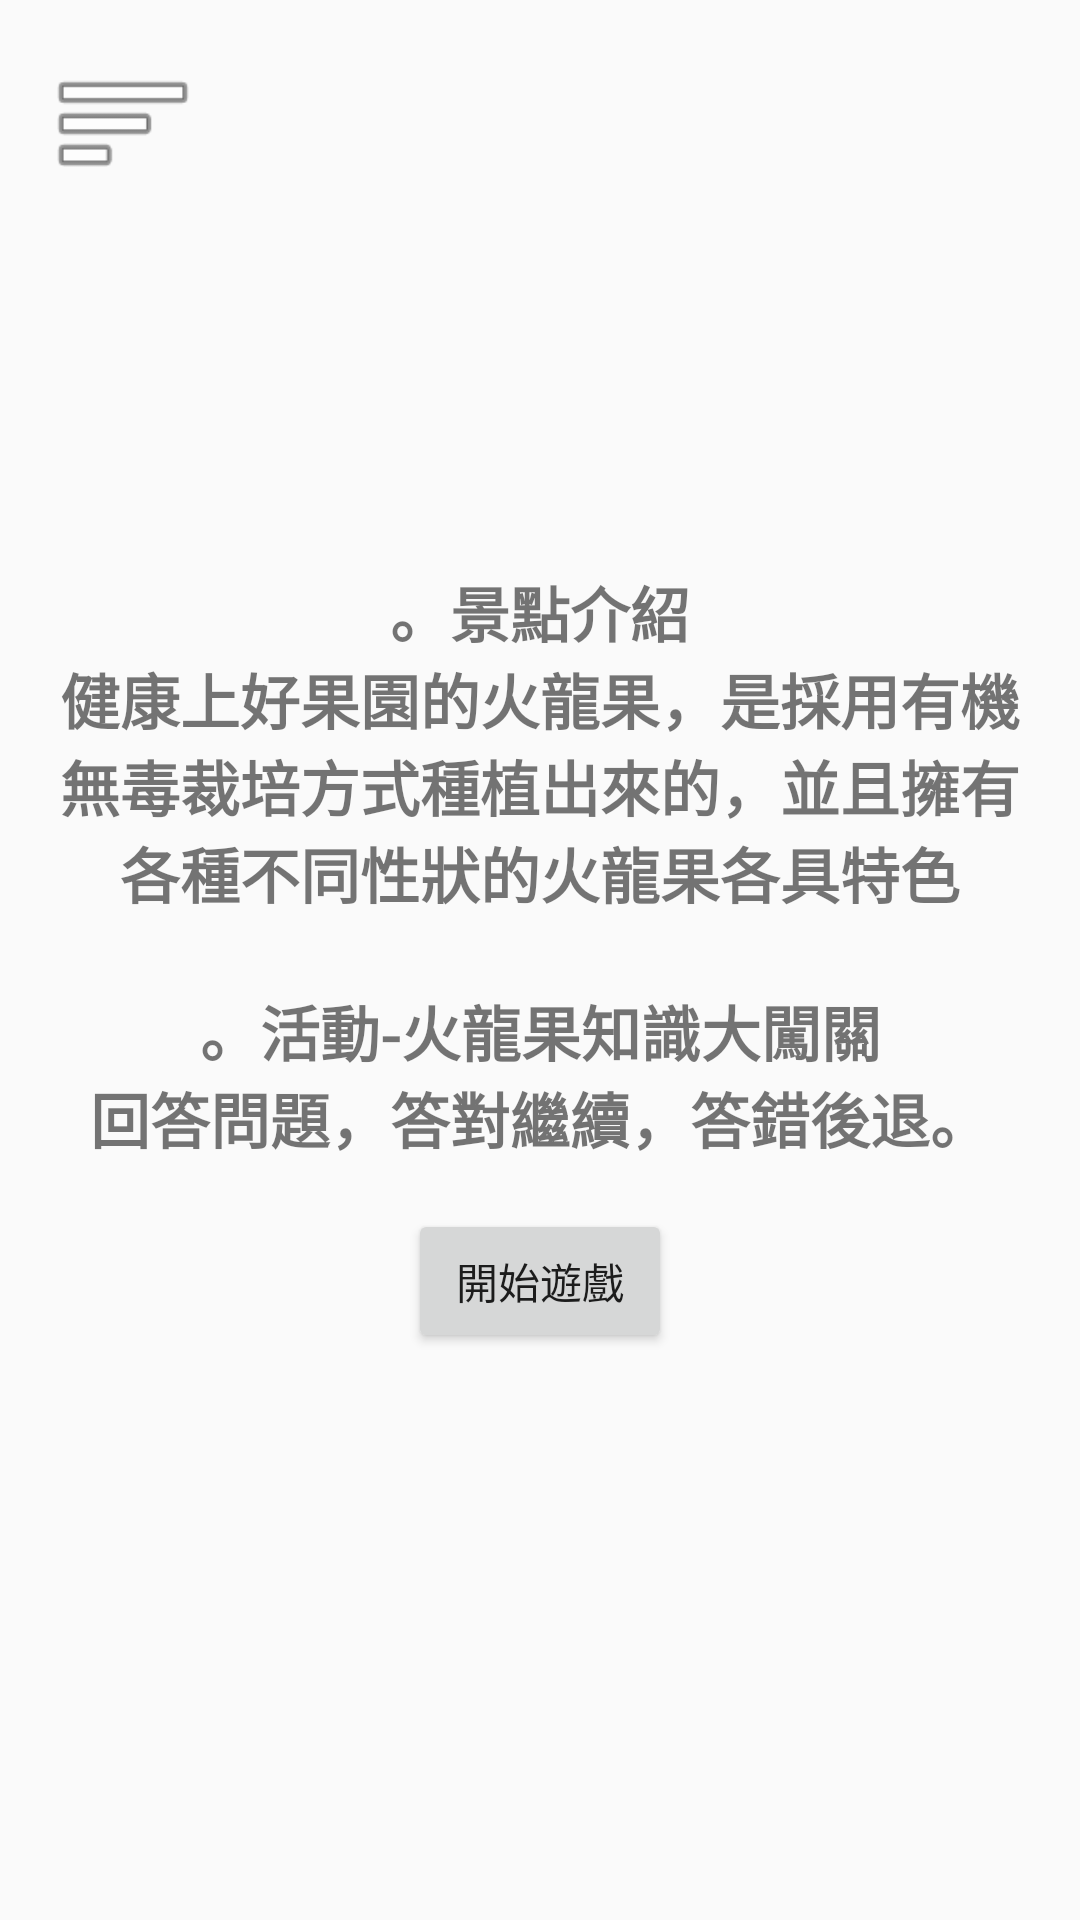

Android layout source for this screen:
<!-- AndroidManifest.xml: application theme NoActionBar -->
<!-- res/layout/activity_game3.xml -->
<?xml version="1.0" encoding="utf-8"?>
<androidx.constraintlayout.widget.ConstraintLayout xmlns:android="http://schemas.android.com/apk/res/android"
    xmlns:app="http://schemas.android.com/apk/res-auto"
    xmlns:tools="http://schemas.android.com/tools"
    android:layout_width="match_parent"
    android:layout_height="match_parent"
    android:background="@mipmap/game3_background"
    tools:context=".Game3">

    <Button
        android:id="@+id/button_G3go"
        android:layout_width="wrap_content"
        android:layout_height="wrap_content"
        android:layout_marginTop="16dp"
        android:text="@string/button_start"
        app:layout_constraintBottom_toBottomOf="parent"
        app:layout_constraintEnd_toEndOf="@+id/textView_G3dis"
        app:layout_constraintStart_toStartOf="@+id/textView_G3dis"
        app:layout_constraintTop_toBottomOf="@+id/textView_G3dis" />

    <Button
        android:id="@+id/button_yes"
        android:layout_width="wrap_content"
        android:layout_height="wrap_content"
        android:text="YES"
        android:textSize="24sp"
        android:textStyle="bold"
        android:visibility="gone"
        app:layout_constraintBottom_toBottomOf="parent"
        app:layout_constraintEnd_toStartOf="@+id/button_no"
        app:layout_constraintHorizontal_bias="0.5"
        app:layout_constraintStart_toStartOf="parent"
        app:layout_constraintTop_toBottomOf="@+id/textView_G3q" />

    <Button
        android:id="@+id/button_no"
        android:layout_width="wrap_content"
        android:layout_height="wrap_content"
        android:text="NO"
        android:textSize="24sp"
        android:textStyle="bold"
        android:visibility="gone"
        app:layout_constraintBottom_toBottomOf="@+id/button_yes"
        app:layout_constraintEnd_toEndOf="parent"
        app:layout_constraintHorizontal_bias="0.5"
        app:layout_constraintStart_toEndOf="@+id/button_yes"
        app:layout_constraintTop_toTopOf="@+id/button_yes" />

    <ImageView
        android:id="@+id/imageView_menu"
        android:layout_width="50dp"
        android:layout_height="50dp"
        android:layout_marginStart="16dp"
        android:layout_marginTop="16dp"
        android:src="@android:drawable/ic_menu_sort_by_size"
        app:layout_constraintBottom_toBottomOf="parent"
        app:layout_constraintEnd_toEndOf="parent"
        app:layout_constraintHorizontal_bias="0.0"
        app:layout_constraintStart_toStartOf="parent"
        app:layout_constraintTop_toTopOf="parent"
        app:layout_constraintVertical_bias="0.0" />

    <TextView
        android:id="@+id/textView_G3dis"
        android:layout_width="wrap_content"
        android:layout_height="wrap_content"
        android:paddingLeft="16dp"
        android:paddingRight="16dp"
        android:text="@string/game3_dis"
        android:textAlignment="center"
        android:textAllCaps="true"
        android:textSize="20sp"
        android:textStyle="bold"
        app:layout_constraintBottom_toTopOf="@+id/button_G3go"
        app:layout_constraintEnd_toEndOf="parent"
        app:layout_constraintHorizontal_bias="0.0"
        app:layout_constraintStart_toStartOf="parent"
        app:layout_constraintTop_toTopOf="parent"
        app:layout_constraintVertical_chainStyle="packed" />

    <TextView
        android:id="@+id/textView_G3q"
        android:layout_width="wrap_content"
        android:layout_height="wrap_content"
        android:layout_marginBottom="32dp"
        android:paddingLeft="16dp"
        android:paddingRight="16dp"
        android:text="沒有產季調節之下，火龍果是春季作物?"
        android:textSize="20sp"
        android:textStyle="bold"
        android:visibility="gone"
        app:layout_constraintBottom_toTopOf="@+id/button_yes"
        app:layout_constraintEnd_toEndOf="parent"
        app:layout_constraintStart_toStartOf="parent"
        app:layout_constraintTop_toTopOf="parent"
        app:layout_constraintVertical_chainStyle="packed" />

    <Button
        android:id="@+id/button_u"
        android:layout_width="wrap_content"
        android:layout_height="wrap_content"
        android:layout_marginTop="16dp"
        android:text="我了解了"
        android:textSize="24sp"
        android:textStyle="bold"
        android:visibility="gone"
        app:layout_constraintBottom_toBottomOf="parent"
        app:layout_constraintEnd_toEndOf="parent"
        app:layout_constraintStart_toStartOf="parent"
        app:layout_constraintTop_toBottomOf="@+id/textView_G3q"
        app:layout_constraintVertical_bias="0.0" />

</androidx.constraintlayout.widget.ConstraintLayout>
<!-- resources referenced by this layout -->
<resources>
  <string name="button_start">開始遊戲</string>
  <string name="game3_dis">。景點介紹\n健康上好果園的火龍果，是採用有機無毒裁培方式種植出來的，並且擁有各種不同性狀的火龍果各具特色\n\n。活動-火龍果知識大闖關\n回答問題，答對繼續，答錯後退。</string>
  <style name="NoActionBar" parent="Theme.Design.Light">
          
          <item name="windowNoTitle">true</item>
          <item name="windowActionBar">false</item>
          
          <item name="android:windowFullscreen">true</item>
          
          <item name="colorPrimary">@color/purple_500</item>
          <item name="colorPrimaryVariant">@color/purple_700</item>
          <item name="colorOnPrimary">@color/white</item>
          
          <item name="colorSecondary">@color/teal_200</item>
          <item name="colorSecondaryVariant">@color/teal_700</item>
          <item name="colorOnSecondary">@color/black</item>
          
          <item name="android:statusBarColor" tools:targetApi="l">?attr/colorPrimaryVariant</item>
          
      </style>
  <!-- not gathered from this repository: default colours our renderer supplied (Android Studio template values) -->
  <color name="purple_500">#FF6200EE</color>
  <color name="purple_700">#FF3700B3</color>
  <color name="teal_200">#FF03DAC5</color>
  <color name="teal_700">#FF018786</color>
  <color name="black">#FF000000</color>
  <color name="white">#FFFFFFFF</color>
</resources>
